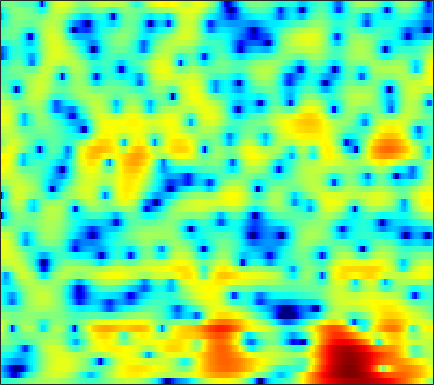

Data behind this chart, as committed beside it:
-4.4085, -4.1929, -3.9328, -3.6801, -3.4905, -3.2191, -2.9157, -2.6634, -2.3, -1.8997, -1.4791, -1.1567, -0.7237, -0.30174, -0.004075, 0.37921, 0.73168, 0.96544, 1.2349, 1.4535, 1.6223, 1.7124, 1.7884, 1.8242
-7.638, -8.704, -10.43, -12.62, -14.68, -17.95, -20.18, -18.83, -15.22, -12.02, -9.431, -7.795, -5.913, -4.287, -3.204, -1.917, -0.7801, -0.02582, 0.8658, 1.632, 2.28, 2.688, 3.134, 3.471
-8.801, -10.27, -12.46, -14.96, -17.01, -19.91, -22.8, -24.83, -25.77, -22.76, -18.47, -15.52, -12.13, -9.286, -7.427, -5.264, -3.398, -2.18, -0.7488, 0.4772, 1.521, 2.194, 2.956, 3.567
-6.318, -7.059, -8.073, -9.068, -9.765, -10.6, -11.21, -11.5, -11.62, -11.36, -10.7, -9.981, -8.766, -7.365, -6.27, -4.793, -3.358, -2.334, -1.06, 0.09313, 1.115, 1.797, 2.59, 3.247
-4.646, -4.826, -5.178, -5.631, -6.035, -6.654, -7.346, -7.881, -8.601, -9.172, -9.434, -9.321, -8.669, -7.522, -6.437, -4.893, -3.352, -2.253, -0.9036, 0.2978, 1.333, 2.007, 2.756, 3.34
-2.567, -2.352, -2.331, -2.584, -2.949, -3.686, -4.742, -5.781, -7.57, -9.998, -13.4, -15.95, -14.87, -10.63, -7.926, -5.044, -2.81, -1.45, 0.0601, 1.272, 2.237, 2.813, 3.4, 3.776
0.2444, 0.1016, -0.1829, -0.5569, -0.8793, -1.349, -1.83, -2.185, -2.617, -2.956, -3.138, -3.141, -2.916, -2.454, -1.993, -1.291, -0.551, -0.005164, 0.6509, 1.228, 1.717, 1.994, 2.255, 2.373
2.446, 1.669, 0.5306, -0.6297, -1.416, -2.168, -2.449, -2.365, -1.991, -1.489, -0.9809, -0.6454, -0.2989, -0.04766, 0.06877, 0.1491, 0.1537, 0.1461, 0.1532, 0.2348, 0.4131, 0.5975, 0.8618, 1.108
4.785, 3.353, 0.8579, -2.693, -6.736, -17.28, -11.64, -6.341, -2.555, -0.3195, 1.053, 1.694, 2.105, 2.072, 1.761, 0.9286, -0.4783, -1.956, -4.616, -7.319, -6.958, -4.849, -2.091, -0.0954
3.412, 2.693, 1.683, 0.7007, 0.06678, -0.4865, -0.6093, -0.4543, -0.04235, 0.4328, 0.8349, 1.023, 1.082, 0.8897, 0.5576, -0.1495, -1.185, -2.144, -3.502, -4.444, -4.363, -3.679, -2.403, -1.191
1.05, 0.7237, 0.2969, -0.09553, -0.3194, -0.5067, -0.5482, -0.5061, -0.3572, -0.1384, 0.08945, 0.245, 0.4102, 0.4986, 0.5012, 0.4354, 0.2938, 0.1709, 0.01623, -0.09487, -0.121, -0.09732, -0.01633, 0.05928
-1.28, -1.747, -2.385, -2.941, -3.228, -3.383, -3.219, -2.899, -2.29, -1.577, -0.848, -0.3357, 0.2798, 0.7931, 1.107, 1.435, 1.672, 1.79, 1.878, 1.895, 1.851, 1.78, 1.631, 1.404
-3.65, -4.755, -6.656, -9.172, -11.44, -13.58, -11.82, -9.341, -6.365, -4.031, -2.207, -1.093, 0.113, 1.058, 1.627, 2.219, 2.647, 2.874, 3.064, 3.132, 3.076, 2.962, 2.703, 2.319
-4.445, -5.392, -6.902, -8.682, -9.94, -10.79, -9.761, -8.137, -5.814, -3.734, -2.004, -0.9193, 0.2723, 1.21, 1.776, 2.359, 2.776, 2.987, 3.149, 3.194, 3.114, 2.974, 2.678, 2.259
-4.663, -5.058, -5.47, -5.616, -5.501, -5.075, -4.341, -3.619, -2.542, -1.457, -0.446, 0.2195, 0.9625, 1.544, 1.869, 2.173, 2.347, 2.407, 2.404, 2.343, 2.239, 2.128, 1.923, 1.644
-6.595, -7.735, -8.742, -8.22, -6.965, -4.918, -2.997, -1.755, -0.3923, 0.6659, 1.441, 1.853, 2.181, 2.278, 2.203, 1.946, 1.546, 1.212, 0.789, 0.4505, 0.302, 0.3242, 0.4923, 0.7044
-5.519, -7.596, -10.62, -9.48, -6.455, -3.025, -0.5111, 0.8534, 2.156, 2.986, 3.388, 3.436, 3.189, 2.563, 1.862, 0.5954, -1.05, -2.544, -4.743, -6.688, -7.195, -6.288, -4.306, -2.337
0.1117, 0.1938, 0.3798, 0.7727, 1.215, 1.91, 2.578, 2.98, 3.312, 3.375, 3.122, 2.712, 1.833, 0.5424, -0.7096, -2.822, -5.53, -8.02, -11.93, -16.31, -17.56, -14.78, -10.54, -7.084
2.602, 2.887, 3.168, 3.373, 3.471, 3.558, 3.531, 3.425, 3.148, 2.679, 1.999, 1.321, 0.1699, -1.314, -2.691, -4.947, -7.819, -10.55, -15.41, -23.29, -23.96, -17.69, -12.53, -8.931
3.873, 4.036, 4.131, 4.086, 3.968, 3.687, 3.274, 2.889, 2.278, 1.549, 0.726, 0.04862, -0.9345, -2.034, -2.949, -4.305, -5.831, -7.074, -8.62, -9.671, -9.724, -9.053, -7.686, -6.234
4.685, 4.658, 4.486, 4.149, 3.79, 3.143, 2.334, 1.618, 0.5455, -0.584, -1.671, -2.359, -3.036, -3.403, -3.532, -3.619, -3.653, -3.667, -3.683, -3.606, -3.418, -3.213, -2.885, -2.575
4.932, 4.769, 4.407, 3.863, 3.314, 2.374, 1.129, -0.06073, -2.058, -4.657, -7.947, -10.41, -11.03, -8.501, -6.546, -4.512, -3.051, -2.217, -1.389, -0.7851, -0.3452, -0.1128, 0.08407, 0.1382
3.568, 3.391, 3.059, 2.589, 2.123, 1.317, 0.2338, -0.7904, -2.519, -4.723, -7.317, -9.02, -9.326, -7.345, -5.602, -3.618, -2.074, -1.171, -0.2076, 0.4969, 0.9885, 1.239, 1.415, 1.42
0.5051, 0.4331, 0.3749, 0.3075, 0.2174, -0.001061, -0.3336, -0.6697, -1.208, -1.776, -2.259, -2.486, -2.522, -2.236, -1.869, -1.242, -0.5688, -0.08165, 0.4985, 0.9892, 1.364, 1.561, 1.704, 1.703
-4.577, -4.317, -3.537, -2.61, -1.97, -1.295, -0.8235, -0.6209, -0.4876, -0.4902, -0.5545, -0.6079, -0.6333, -0.5836, -0.4763, -0.2299, 0.1056, 0.4111, 0.8272, 1.233, 1.581, 1.78, 1.951, 1.988
-23.96, -13.73, -7.899, -4.673, -3.028, -1.472, -0.4787, -0.00612, 0.3204, 0.3508, 0.1406, -0.1331, -0.5768, -1.006, -1.2, -1.205, -0.8624, -0.424, 0.2944, 1.005, 1.62, 1.988, 2.328, 2.49
-5.5, -5.003, -3.646, -2.052, -0.9529, 0.242, 1.068, 1.455, 1.593, 1.308, 0.5377, -0.4028, -2.244, -4.796, -7.006, -8.37, -6.223, -4.086, -1.754, -0.07146, 1.098, 1.718, 2.269, 2.572
-3.699, -3.27, -2.119, -0.7228, 0.2992, 1.443, 2.283, 2.656, 2.795, 2.478, 1.665, 0.6809, -1.21, -3.825, -5.993, -7.43, -5.774, -3.984, -2.059, -0.7899, -0.02928, 0.2932, 0.5394, 0.6708
-18.84, -10.4, -4.864, -1.597, 0.0916, 1.719, 2.82, 3.321, 3.67, 3.65, 3.317, 2.897, 2.16, 1.335, 0.7548, 0.124, -0.2833, -0.5306, -0.867, -1.403, -2.228, -3.057, -4.315, -5.364
-3.647, -2.942, -1.45, 0.1035, 1.119, 2.192, 2.962, 3.35, 3.634, 3.685, 3.534, 3.305, 2.88, 2.345, 1.877, 1.179, 0.3808, -0.3294, -1.472, -2.957, -4.956, -6.989, -10.96, -18.45
0.9855, 1.251, 1.663, 2.082, 2.387, 2.72, 2.924, 3.01, 2.998, 2.877, 2.645, 2.404, 2.007, 1.516, 1.089, 0.4256, -0.3747, -1.064, -2.16, -3.447, -4.942, -6.169, -7.83, -9.175
3.358, 3.431, 3.461, 3.416, 3.32, 3.124, 2.843, 2.578, 2.193, 1.779, 1.368, 1.076, 0.6904, 0.3008, -0.0115, -0.4842, -1.045, -1.527, -2.282, -3.173, -4.201, -5.034, -6.229, -7.468
5.333, 5.191, 4.894, 4.464, 4.026, 3.286, 2.401, 1.63, 0.5836, -0.393, -1.105, -1.414, -1.574, -1.566, -1.545, -1.58, -1.734, -1.935, -2.309, -2.837, -3.519, -4.147, -5.162, -6.464
6.562, 6.327, 5.881, 5.216, 4.54, 3.311, 1.605, -0.04178, -2.885, -6.408, -9.015, -8.564, -6.387, -4.635, -3.795, -3.163, -2.901, -2.889, -2.943, -3.03, -3.168, -3.359, -3.77, -4.444
5.772, 5.829, 5.787, 5.469, 4.999, 3.987, 2.432, 0.8459, -1.992, -5.545, -8.22, -7.895, -6.112, -4.899, -4.56, -4.753, -5.455, -5.989, -6.224, -5.579, -4.525, -3.788, -3.121, -2.857
1.157, 2.59, 3.916, 4.633, 4.803, 4.621, 4.051, 3.391, 2.338, 1.223, 0.2082, -0.4497, -1.252, -2.243, -3.291, -5.432, -9.18, -14.28, -26.92, -11.8, -6.822, -4.7, -2.97, -2.06
-1.625, 0.2252, 1.937, 2.987, 3.434, 3.658, 3.538, 3.294, 2.805, 2.193, 1.483, 0.9094, 0.08334, -0.8399, -1.633, -2.801, -4.029, -4.736, -5.1, -4.648, -3.71, -2.986, -2.186, -1.707
0.8641, 1.409, 2.039, 2.452, 2.613, 2.618, 2.409, 2.146, 1.683, 1.149, 0.6116, 0.2233, -0.2586, -0.6847, -0.9654, -1.307, -1.559, -1.698, -1.753, -1.705, -1.581, -1.47, -1.362, -1.341
2.684, 2.884, 3.009, 2.945, 2.752, 2.307, 1.662, 1.046, 0.1327, -0.777, -1.496, -1.816, -1.919, -1.73, -1.484, -1.128, -0.802, -0.6206, -0.4522, -0.3638, -0.37, -0.4362, -0.6178, -0.8881
4.361, 4.406, 4.258, 3.878, 3.409, 2.507, 1.22, -0.04546, -2.213, -4.997, -7.974, -8.871, -7.123, -4.596, -3.037, -1.501, -0.483, 0.03062, 0.4125, 0.519, 0.397, 0.1666, -0.2829, -0.8679
5.051, 5.003, 4.745, 4.253, 3.708, 2.731, 1.381, 0.09233, -2.163, -5.162, -8.581, -9.606, -7.287, -4.324, -2.601, -0.9689, 0.05487, 0.5057, 0.7344, 0.573, 0.07232, -0.5015, -1.491, -2.663
4.245, 4.184, 3.955, 3.537, 3.118, 2.423, 1.634, 0.9667, 0.09849, -0.6765, -1.18, -1.278, -1.016, -0.4666, -0.000338, 0.5542, 0.9008, 0.952, 0.7303, 0.1215, -0.9366, -2.054, -4.069, -6.784
2.817, 2.759, 2.512, 2.101, 1.719, 1.156, 0.6323, 0.3277, 0.1033, 0.1079, 0.3098, 0.5568, 0.9739, 1.416, 1.7, 1.967, 2.041, 1.937, 1.533, 0.7879, -0.3764, -1.581, -3.721, -6.613
0.9888, 0.8763, 0.4204, -0.3496, -1.131, -2.323, -3.46, -3.886, -3.647, -2.575, -1.212, -0.2247, 0.9111, 1.819, 2.346, 2.822, 3.041, 3.047, 2.816, 2.313, 1.553, 0.8199, -0.3281, -1.574
-1.126, -1.228, -1.775, -2.914, -4.292, -7.2, -12.66, -23.81, -15.11, -7.671, -3.812, -1.853, 0.0536, 1.399, 2.148, 2.86, 3.291, 3.437, 3.429, 3.193, 2.756, 2.315, 1.603, 0.8
-2.745, -2.512, -2.514, -2.928, -3.481, -4.458, -5.429, -5.718, -5.202, -3.813, -2.175, -1.036, 0.2674, 1.322, 1.95, 2.61, 3.073, 3.291, 3.417, 3.349, 3.062, 2.702, 2.024, 1.118
-3.609, -2.905, -2.276, -1.895, -1.738, -1.633, -1.535, -1.421, -1.146, -0.7602, -0.3062, 0.06057, 0.5418, 1.028, 1.395, 1.885, 2.356, 2.686, 3.023, 3.196, 3.142, 2.916, 2.319, 1.314
-4.011, -3.27, -2.45, -1.766, -1.345, -0.8989, -0.5799, -0.4553, -0.3844, -0.4582, -0.6854, -0.9379, -1.308, -1.585, -1.57, -1.135, -0.2611, 0.527, 1.556, 2.384, 2.931, 3.12, 3.05, 2.591
-6.04, -5.603, -4.733, -3.746, -3.038, -2.251, -1.728, -1.558, -1.62, -2.074, -2.99, -4.073, -6.223, -9.55, -12.37, -11.38, -6.769, -3.994, -1.242, 0.7139, 2.08, 2.794, 3.389, 3.641
-14.65, -13.97, -10.6, -7.66, -6.004, -4.477, -3.57, -3.194, -3.153, -3.564, -4.419, -5.396, -7.115, -9.168, -10.34, -9.648, -6.888, -4.672, -2.151, -0.1316, 1.418, 2.308, 3.199, 3.791
-13.36, -12.97, -10.24, -7.622, -6.135, -4.754, -3.963, -3.682, -3.677, -4.021, -4.628, -5.162, -5.813, -6.129, -6.029, -5.354, -4.126, -2.99, -1.388, 0.1278, 1.452, 2.279, 3.15, 3.754
-4.627, -4.591, -4.223, -3.683, -3.29, -2.879, -2.713, -2.833, -3.274, -4.102, -5.322, -6.428, -7.99, -8.944, -8.649, -6.976, -4.771, -3.148, -1.195, 0.4545, 1.789, 2.601, 3.415, 3.931
-1.799, -1.693, -1.492, -1.264, -1.136, -1.093, -1.249, -1.543, -2.26, -3.441, -5.264, -7.275, -11.57, -20.14, -18.42, -10.08, -5.547, -3.21, -0.8717, 0.8706, 2.177, 2.914, 3.609, 3.991
-2.529, -2.141, -1.613, -1.135, -0.8451, -0.6155, -0.5996, -0.713, -1.102, -1.74, -2.606, -3.356, -4.276, -4.763, -4.572, -3.63, -2.271, -1.212, 0.1116, 1.241, 2.159, 2.685, 3.171, 3.401
-5.889, -4.76, -3.379, -2.269, -1.606, -0.9389, -0.5216, -0.3711, -0.3252, -0.4379, -0.6547, -0.8417, -1.046, -1.14, -1.104, -0.8858, -0.5095, -0.1467, 0.3909, 0.966, 1.516, 1.891, 2.295, 2.531
-9.818, -7.177, -4.65, -2.861, -1.884, -0.9412, -0.3089, -0.02284, 0.1945, 0.2524, 0.1996, 0.1122, -0.05978, -0.2468, -0.4083, -0.6255, -0.8039, -0.8754, -0.837, -0.5707, -0.07136, 0.4225, 1.126, 1.748
-6.792, -5.024, -3.154, -1.758, -1.002, -0.3267, 0.04704, 0.2004, 0.2445, 0.1865, 0.06489, -0.06484, -0.3167, -0.6994, -1.106, -1.889, -2.988, -4.011, -5.316, -5.693, -4.4, -2.846, -0.8047, 0.8712
-2.085, -1.442, -0.7498, -0.3333, -0.2028, -0.273, -0.624, -0.9988, -1.566, -2.033, -2.268, -2.294, -2.226, -2.295, -2.54, -3.311, -4.871, -6.864, -11.59, -17.99, -9.96, -5.596, -1.867, 0.5917
